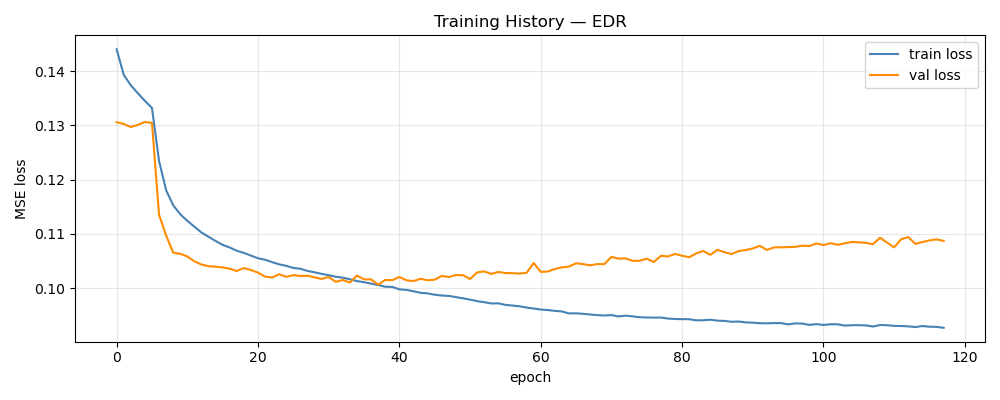

The data file committed next to this chart (first rows):
epoch, train_loss, val_loss, train_rmse, val_rmse, mean_abs_delta_g, mean_frob_delta_M, mean_abs_delta_C_qd, mean_abs_delta_tau_f
1, 0.144, 0.1306, 0.3785, 0.08415, 7.40456766e-02, 5.24876821e-04, 1.70179371e-04, 3.56783666e-02
2, 0.1393, 0.1303, 0.3719, 0.08405, 9.07700509e-02, 5.25031420e-04, 1.70177147e-04, 3.93790015e-02
3, 0.1374, 0.1297, 0.3691, 0.08381, 9.54446394e-02, 5.25073902e-04, 1.69976996e-04, 3.98132134e-02
4, 0.1359, 0.1301, 0.3671, 0.0841, 9.87410574e-02, 5.25507707e-04, 1.70253352e-04, 3.98312486e-02
5, 0.1345, 0.1306, 0.365, 0.08429, 1.02558910e-01, 5.24778695e-04, 1.70424622e-04, 3.97241935e-02
6, 0.1332, 0.1304, 0.3632, 0.08403, 1.05284579e-01, 5.25366971e-04, 1.70514542e-04, 3.94403001e-02
7, 0.1234, 0.1135, 0.3486, 0.07922, 1.08504894e-01, 7.53978549e-02, 4.60633000e-02, 2.84283525e-02
8, 0.1181, 0.1097, 0.3402, 0.07818, 1.12296336e-01, 8.39489147e-02, 6.43972667e-02, 2.26345583e-02
9, 0.1153, 0.1065, 0.3358, 0.07738, 1.14783227e-01, 8.62610460e-02, 6.96790049e-02, 2.13816892e-02
10, 0.1136, 0.1063, 0.3331, 0.07715, 1.15844888e-01, 8.80912299e-02, 7.19314888e-02, 2.08774036e-02
11, 0.1124, 0.1058, 0.3312, 0.07728, 1.17166024e-01, 8.93356559e-02, 7.33428161e-02, 2.15055122e-02
12, 0.1113, 0.1049, 0.3294, 0.0771, 1.18057793e-01, 9.00672613e-02, 7.47299514e-02, 2.26259856e-02
13, 0.1102, 0.1043, 0.3277, 0.07686, 1.19476172e-01, 9.08089586e-02, 7.58947311e-02, 2.40424921e-02
14, 0.1095, 0.104, 0.3264, 0.07681, 1.20006604e-01, 9.16709174e-02, 7.68592975e-02, 2.52290325e-02
15, 0.1087, 0.1039, 0.3251, 0.07685, 1.20829061e-01, 9.16273506e-02, 7.76895572e-02, 2.59710027e-02
16, 0.108, 0.1038, 0.324, 0.07674, 1.21568907e-01, 9.23726329e-02, 7.82698680e-02, 2.62497342e-02
17, 0.1075, 0.1036, 0.3232, 0.07667, 1.22229518e-01, 9.28139354e-02, 7.87522801e-02, 2.66229846e-02
18, 0.1069, 0.1031, 0.3222, 0.07647, 1.22880048e-01, 9.32167898e-02, 7.90873255e-02, 2.66545372e-02
19, 0.1065, 0.1037, 0.3215, 0.07675, 1.23359717e-01, 9.35457529e-02, 7.93873948e-02, 2.68383152e-02
20, 0.106, 0.1033, 0.3207, 0.07661, 1.24019331e-01, 9.39848551e-02, 7.99002761e-02, 2.71142589e-02
21, 0.1055, 0.1028, 0.3199, 0.07634, 1.24728964e-01, 9.47122211e-02, 8.00216236e-02, 2.71742487e-02
22, 0.1052, 0.1021, 0.3194, 0.07641, 1.24867826e-01, 9.60871929e-02, 8.04037097e-02, 2.71240309e-02
23, 0.1048, 0.1019, 0.3187, 0.07603, 1.25290688e-01, 9.62860856e-02, 8.05342933e-02, 2.74183891e-02
24, 0.1044, 0.1025, 0.318, 0.07631, 1.25713130e-01, 9.70998228e-02, 8.07231788e-02, 2.75594169e-02
25, 0.1041, 0.1021, 0.3175, 0.07607, 1.26029895e-01, 9.77703151e-02, 8.08868249e-02, 2.77374762e-02
26, 0.1037, 0.1024, 0.3169, 0.07608, 1.26732846e-01, 9.82373227e-02, 8.12989526e-02, 2.77724675e-02
27, 0.1036, 0.1022, 0.3166, 0.07608, 1.26384054e-01, 9.92613745e-02, 8.12056675e-02, 2.78577668e-02
28, 0.1032, 0.1023, 0.316, 0.07596, 1.27308847e-01, 9.94203180e-02, 8.15617660e-02, 2.78651241e-02
29, 0.1029, 0.102, 0.3155, 0.07601, 1.27368703e-01, 9.97053234e-02, 8.15533879e-02, 2.82250176e-02
30, 0.1026, 0.1017, 0.315, 0.07579, 1.27572997e-01, 1.00196498e-01, 8.17103874e-02, 2.80463207e-02
31, 0.1024, 0.102, 0.3146, 0.07583, 1.28030395e-01, 1.01322237e-01, 8.16641172e-02, 2.83780865e-02
32, 0.1021, 0.1011, 0.3142, 0.07576, 1.28217861e-01, 1.00854573e-01, 8.19604205e-02, 2.84359986e-02
33, 0.1019, 0.1015, 0.3138, 0.07574, 1.28293044e-01, 1.02213273e-01, 8.18463668e-02, 2.85756701e-02
34, 0.1016, 0.101, 0.3134, 0.07563, 1.28658735e-01, 1.01753890e-01, 8.21737929e-02, 2.87898930e-02
35, 0.1013, 0.1023, 0.3128, 0.07585, 1.28986238e-01, 1.02094433e-01, 8.21957716e-02, 2.88979407e-02
36, 0.1011, 0.1016, 0.3125, 0.07571, 1.29243903e-01, 1.02319334e-01, 8.22143288e-02, 2.90795646e-02
37, 0.1008, 0.1016, 0.312, 0.07586, 1.29456236e-01, 1.03504298e-01, 8.23174848e-02, 2.90279581e-02
38, 0.1006, 0.1006, 0.3116, 0.07559, 1.29739055e-01, 1.03778846e-01, 8.23362925e-02, 2.93160850e-02
39, 0.1002, 0.1015, 0.311, 0.07581, 1.30118750e-01, 1.04299638e-01, 8.25266530e-02, 2.96722436e-02
40, 0.1002, 0.1015, 0.311, 0.0758, 1.29808506e-01, 1.04638469e-01, 8.25239644e-02, 2.95985835e-02
41, 0.09976, 0.102, 0.3102, 0.07598, 1.30268910e-01, 1.04532416e-01, 8.29129803e-02, 2.97356070e-02
42, 0.09965, 0.1014, 0.31, 0.07578, 1.30548723e-01, 1.04616133e-01, 8.28136976e-02, 2.98305201e-02
43, 0.0994, 0.1013, 0.3096, 0.07571, 1.30438364e-01, 1.05416727e-01, 8.27849496e-02, 3.01135468e-02
44, 0.09911, 0.1017, 0.3091, 0.07563, 1.30829894e-01, 1.05561533e-01, 8.30747461e-02, 2.99835185e-02
45, 0.09902, 0.1014, 0.3089, 0.07565, 1.31029370e-01, 1.06252747e-01, 8.29003628e-02, 3.02131822e-02
46, 0.09876, 0.1015, 0.3085, 0.07575, 1.30873433e-01, 1.06349717e-01, 8.30349899e-02, 3.01916832e-02
47, 0.09862, 0.1022, 0.3083, 0.07577, 1.31373351e-01, 1.05968212e-01, 8.30586702e-02, 3.03213653e-02
48, 0.09855, 0.102, 0.3082, 0.07585, 1.31185676e-01, 1.06121720e-01, 8.30484657e-02, 3.04729346e-02
49, 0.09832, 0.1024, 0.3078, 0.07562, 1.31333495e-01, 1.06367591e-01, 8.33028718e-02, 3.05233147e-02
50, 0.09811, 0.1024, 0.3074, 0.07577, 1.31635657e-01, 1.07151275e-01, 8.34339625e-02, 3.06519338e-02
51, 0.09786, 0.1017, 0.307, 0.07569, 1.31851539e-01, 1.07428899e-01, 8.34417082e-02, 3.03903575e-02
52, 0.09758, 0.1029, 0.3065, 0.07593, 1.32023362e-01, 1.07518674e-01, 8.36133717e-02, 3.07208295e-02
53, 0.09739, 0.1031, 0.3062, 0.07597, 1.32058788e-01, 1.08129465e-01, 8.33266445e-02, 3.08543433e-02
54, 0.09715, 0.1026, 0.3058, 0.0759, 1.32253118e-01, 1.08098767e-01, 8.37142985e-02, 3.09114073e-02
55, 0.09717, 0.103, 0.3058, 0.0758, 1.32065091e-01, 1.08502867e-01, 8.35755735e-02, 3.08507274e-02
56, 0.09689, 0.1028, 0.3053, 0.07577, 1.32516297e-01, 1.08151670e-01, 8.37686537e-02, 3.08576558e-02
57, 0.09677, 0.1027, 0.3051, 0.07582, 1.32387076e-01, 1.08403159e-01, 8.36904067e-02, 3.09662261e-02
58, 0.09663, 0.1027, 0.3049, 0.07573, 1.32581664e-01, 1.08318236e-01, 8.38010157e-02, 3.09734386e-02
59, 0.0964, 0.1028, 0.3045, 0.07564, 1.32656198e-01, 1.08689512e-01, 8.37528630e-02, 3.09831914e-02
60, 0.09622, 0.1046, 0.3041, 0.07622, 1.32930907e-01, 1.08752566e-01, 8.38702522e-02, 3.11250257e-02
... 58 more rows
